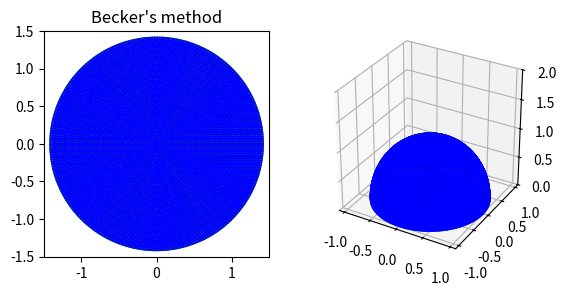

Here is the Python script that generated this plot:
import math
import matplotlib.pyplot as plt
import numpy as np


def compute_ring_radius(count, index, radius):
    """Compute the radius of a ring of the same area on a disk.

    r_0 is always 0, and r_N is always the radius of the disk.

    pi * (r_i ** 2 - r_{i-1} ** 2) = pi * r_disk ** 2 / count

    r_i = r_disk * sqrt(i / count)

    count: number of rings
    index: index of the ring
    radius: radius of the disk
    """
    return radius * math.sqrt(index / count)


def plot_disk_rings(count, radius, ax):
    """Plot the rings of a disk.

    count: number of rings
    radius: radius of the disk
    """
    ax.set_aspect("equal")
    angles = np.linspace(0, 2 * math.pi, 64)
    xs = np.cos(angles)
    ys = np.sin(angles)

    ax.plot(0, 0, color='red', marker='x')
    ax.annotate(r"$r_0$", xy=(0+0.05, 0+0.05))

    for i in range(1, count+1):
        r_internal = compute_ring_radius(count, i - 1, radius)
        r_i = compute_ring_radius(count, i, radius)
        ax.plot(r_i * xs, r_i * ys, color="green")
        ax.plot(r_i, 0, color="red", marker="x")
        ax.annotate(r"$r_{}$".format(i), xy=(r_i+0.025, 0+0.025))
        ax.plot([r_internal, r_i], [0, 0], color="blue")
        ax.set_title(r"Equal-area rings - $r_i=R\sqrt{\frac{i}{N}}$")


def becker_compute_ks(k0, N):
    ks = np.zeros(N)
    ks[0] = k0
    for i in range(1, N):
        ks[i] = np.round(np.square(np.sqrt(ks[i-1]) + np.sqrt(np.pi)))
    return ks


def becker_compute_rs(ks, N, R=1.0):
    rs = np.zeros(N)
    rs[0] = R * np.sqrt(ks[0] / ks[N-1])
    for i in range(1, N):
        rs[i] = np.sqrt(ks[i] / ks[i-1]) * rs[i-1]
    return rs


def becker_plot_rings(ks, rs, ax):
    ax.set_title("Becker's method")
    ax.set_aspect("equal")
    ax.set_xlim(-1.5, 1.5)
    ax.set_ylim(-1.5, 1.5)
    angles = np.linspace(0, 2 * math.pi, 64)
    xs = np.cos(angles)
    ys = np.sin(angles)

    for (i, (r, k)) in enumerate(zip(rs, ks)):
        ax.plot(r * xs, r * ys, color="green")
        if k > 1:
            k_prev = ks[i-1] if i - 1 >= 0 else 0
            dk = k - k_prev
            theta = np.pi * 2.0 / dk
            for j in range(int(dk)):
                r_prev = rs[i-1] if i - 1 >= 0 else 0
                x0 = np.cos(theta * j)
                y0 = np.sin(theta * j)
                ax.plot([r_prev * x0, r * x0], [r_prev * y0, r * y0], color="blue")


def becker_compute_theta(ks, rs, N):
    # thetas = np.zeros(N)
    # thetas[0] = np.arccos(rs[0] * rs[0] / 2.0 - 1.0)
    # for i in range(1, N):
    #     thetas[i] = thetas[i-1] - 2.0 * np.sin(thetas[i-1] / 2.0) * np.sqrt(np.pi / ks[i-1])
    # return thetas
    return 2.0 * np.arcsin(rs / 2.0)


def becker_plot_hemisphere(ks, rs, ts, N, ax):
    # ax.set_aspect("equal")
    ax.set_box_aspect([1, 1, 1])
    ax.set_xlim(-1.1, 1.1)
    ax.set_ylim(-1.1, 1.1)
    ax.set_zlim(0.0, 2.0)
    angles = np.linspace(0, 2 * math.pi, 128)

    for (i, (t, k)) in enumerate(zip(ts, ks)):
        zs = np.cos(t)
        r = np.sin(t)
        xs = np.cos(angles) * r
        ys = np.sin(angles) * r
        ax.plot(xs, ys, zs, color="green")
        if k > 1:
            k_prev = ks[i-1] if i - 1 >= 0 else 0
            n = k - k_prev
            t_prev = ts[i-1] if i - 1 >= 0 else 0
            for j in range(int(n)):
                r_prev = np.sin(t_prev)
                f = j * 2.0 * np.pi / n
                xs = np.cos(f) * np.array([r_prev, r])
                ys = np.sin(f) * np.array([r_prev, r])
                zs = np.cos(np.array([t_prev, t]))
                ax.plot(xs, ys, zs, color="blue")


if __name__ == "__main__":
    figure = plt.figure()
    # plot_disk_rings(8, 1, figure.add_subplot(1, 3, 1))

    N = 45
    R = np.sqrt(2.0)
    ks = becker_compute_ks(1, N)
    rs = becker_compute_rs(ks, N, R)
    ts = becker_compute_theta(ks, rs, N)
    print("ks: ", ks)
    print("rs: ", rs)
    print("dr: ", rs[1:] - rs[:-1])
    print("ns: ", ks[1:] - ks[:-1])
    print("ts: ", ts)
    becker_plot_rings(ks, rs, figure.add_subplot(1, 2, 1))
    becker_plot_hemisphere(ks, rs, ts, N, figure.add_subplot(1, 2, 2, projection="3d"))

    plt.show()
